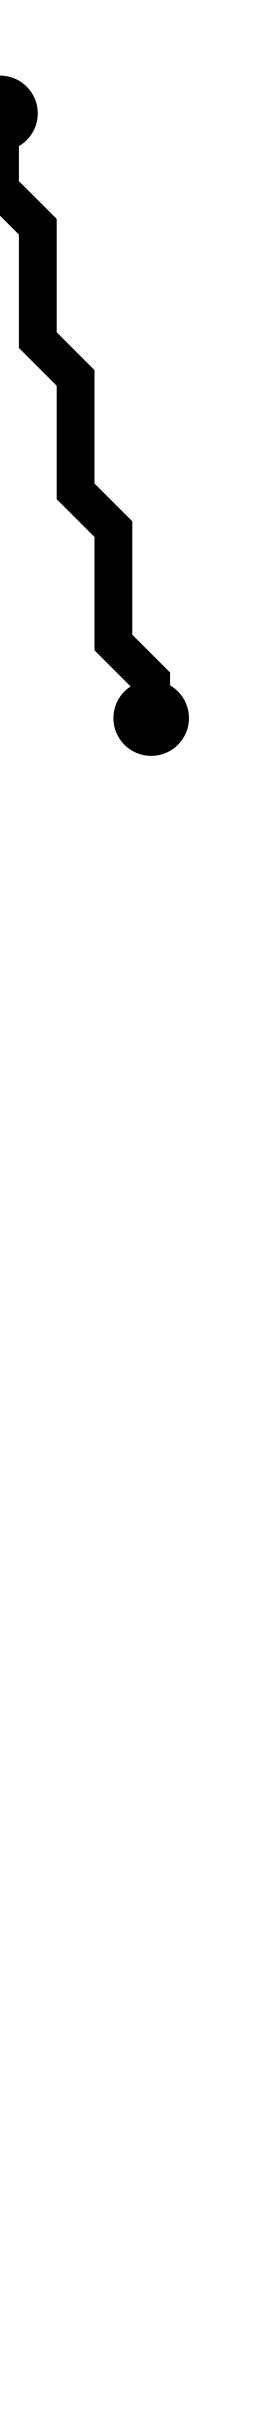

Data behind this chart, as committed beside it:
i, j, x_center, y_center
0, 1, 2.5, 2.5
2, 4, 4.5, 5.5
6, 19, 8.5, 20.5
